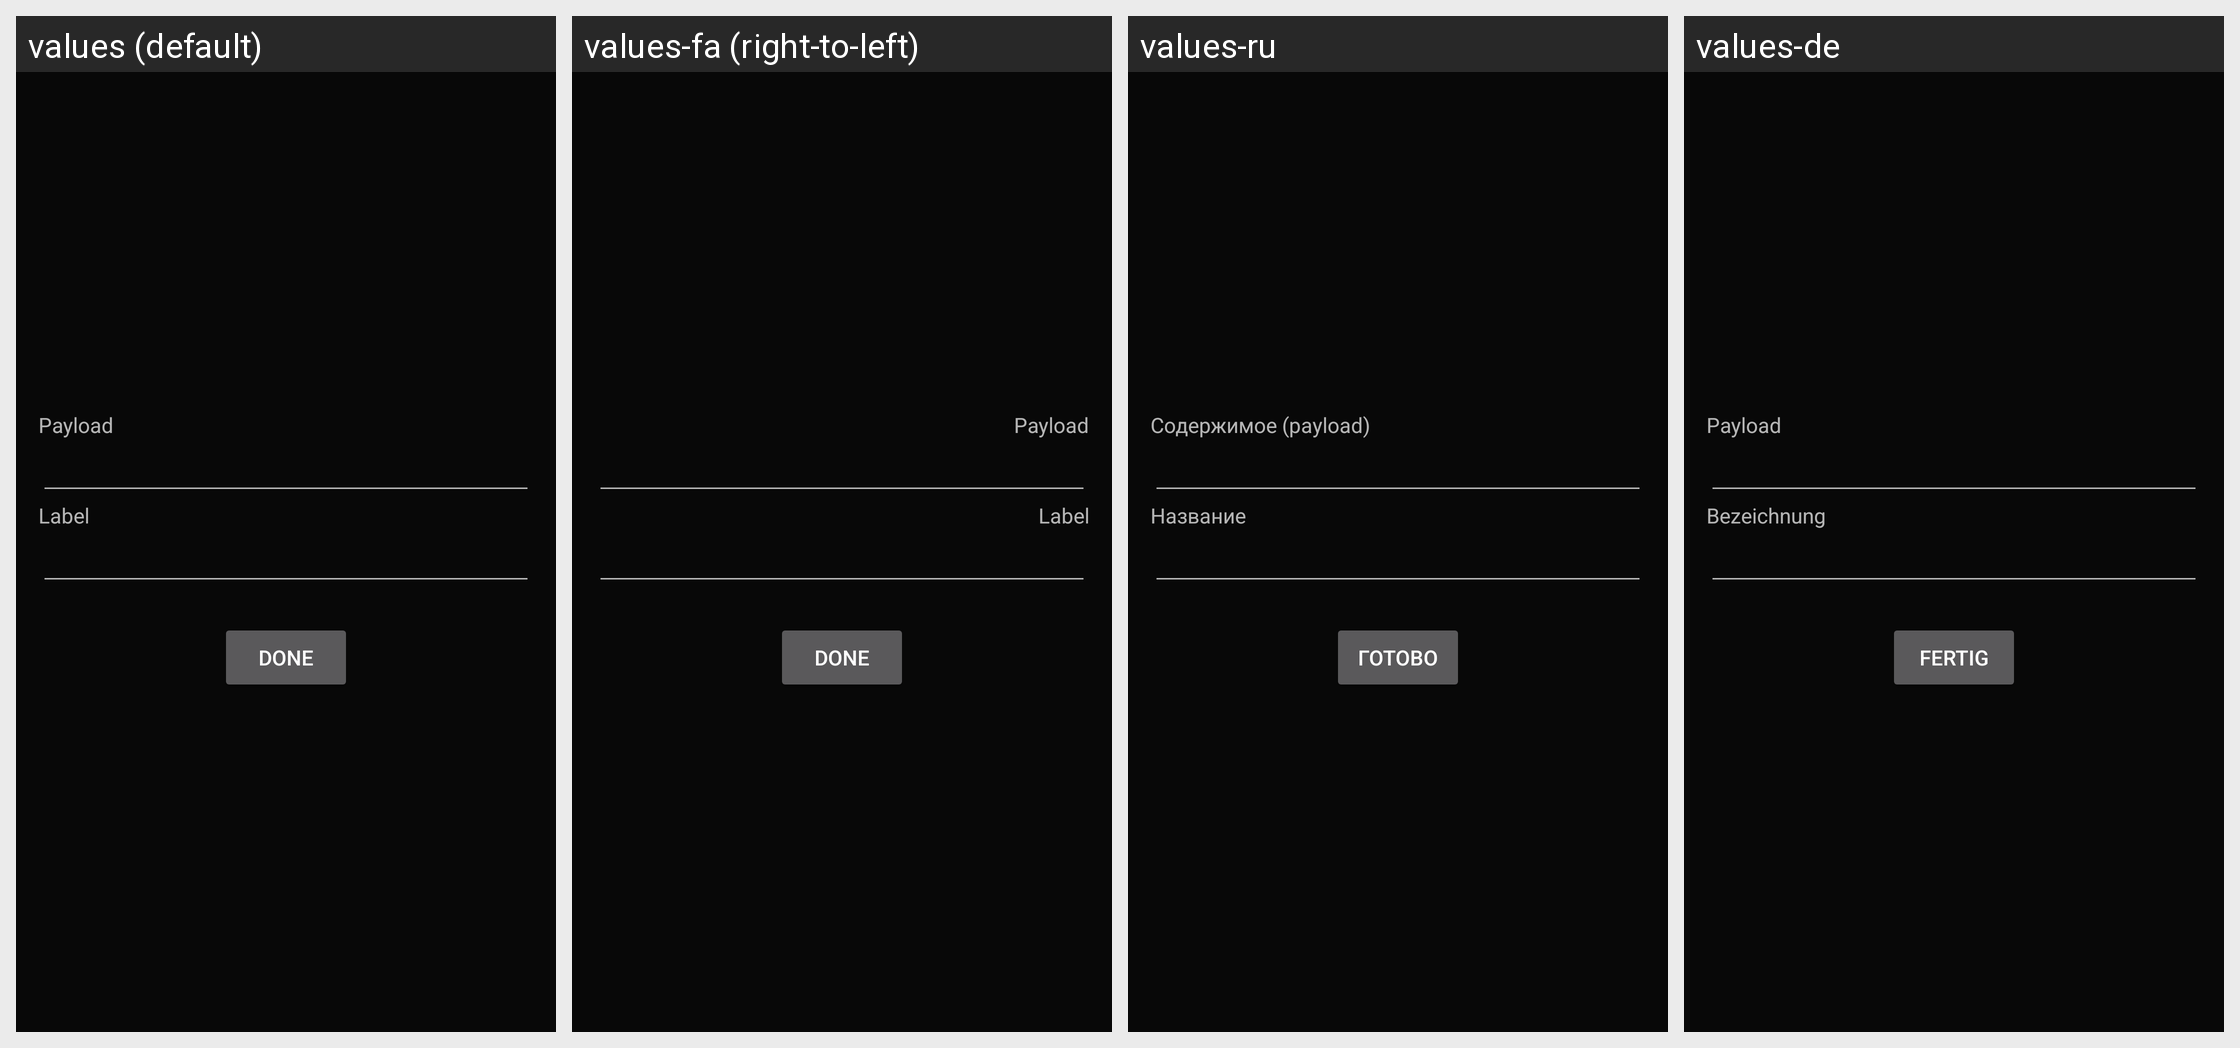

For this localized Android screen grid, give each drawn string resource with its value in every locale shown.
Android screen res/layout/multi_switch_metric_item_settings_popup.xml rendered under 4 locales, left to right: values (default), values-fa (right-to-left), values-ru, values-de. Device: Nexus 5 (rendered at 1080×1920; each locale shown at half size, 540×960, under a caption strip naming it); theme AppTheme.
Other locales in the repository, not shown: values-af, values-ca, values-cs, values-da, values-en-rGB, values-es, values-es-rUS, values-eu, values-fi, values-fr, values-fr-rCA, values-hi, values-hu, values-it, values-iw, values-ja, values-ko, values-nl, values-pl, values-pt, values-pt-rBR, values-sr, values-sv, values-tr, values-uk, values-vi, values-zh, values-zh-rCN, values-zh-rTW.
Strings drawn on this screen, with the default value and each locale's value (text and hints the layout hard-codes, and strings that could not be matched under every locale, appear in the picture but are not listed):

payload
  values: Payload
  values-fa: Payload  [not translated; the default value is used]
  values-ru: Содержимое (payload)
  values-de: Payload

label
  values: Label
  values-fa: Label  [not translated; the default value is used]
  values-ru: Название
  values-de: Bezeichnung

action_done
  values: Done
  values-fa: Done  [not translated; the default value is used]
  values-ru: Готово
  values-de: Fertig
